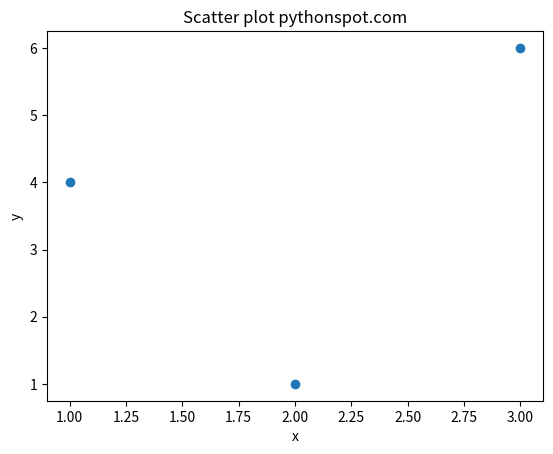

Here is the Python script that generated this plot:
import numpy as np
import matplotlib.pyplot as plt

# Create data
N = 500
# x = np.random.rand(N)
# y = np.random.rand(N)
x = [1, 2, 3]
y = [4, 1, 6]

# Plot
plt.scatter(x, y)
plt.title('Scatter plot pythonspot.com')
plt.xlabel('x')
plt.ylabel('y')
plt.show()